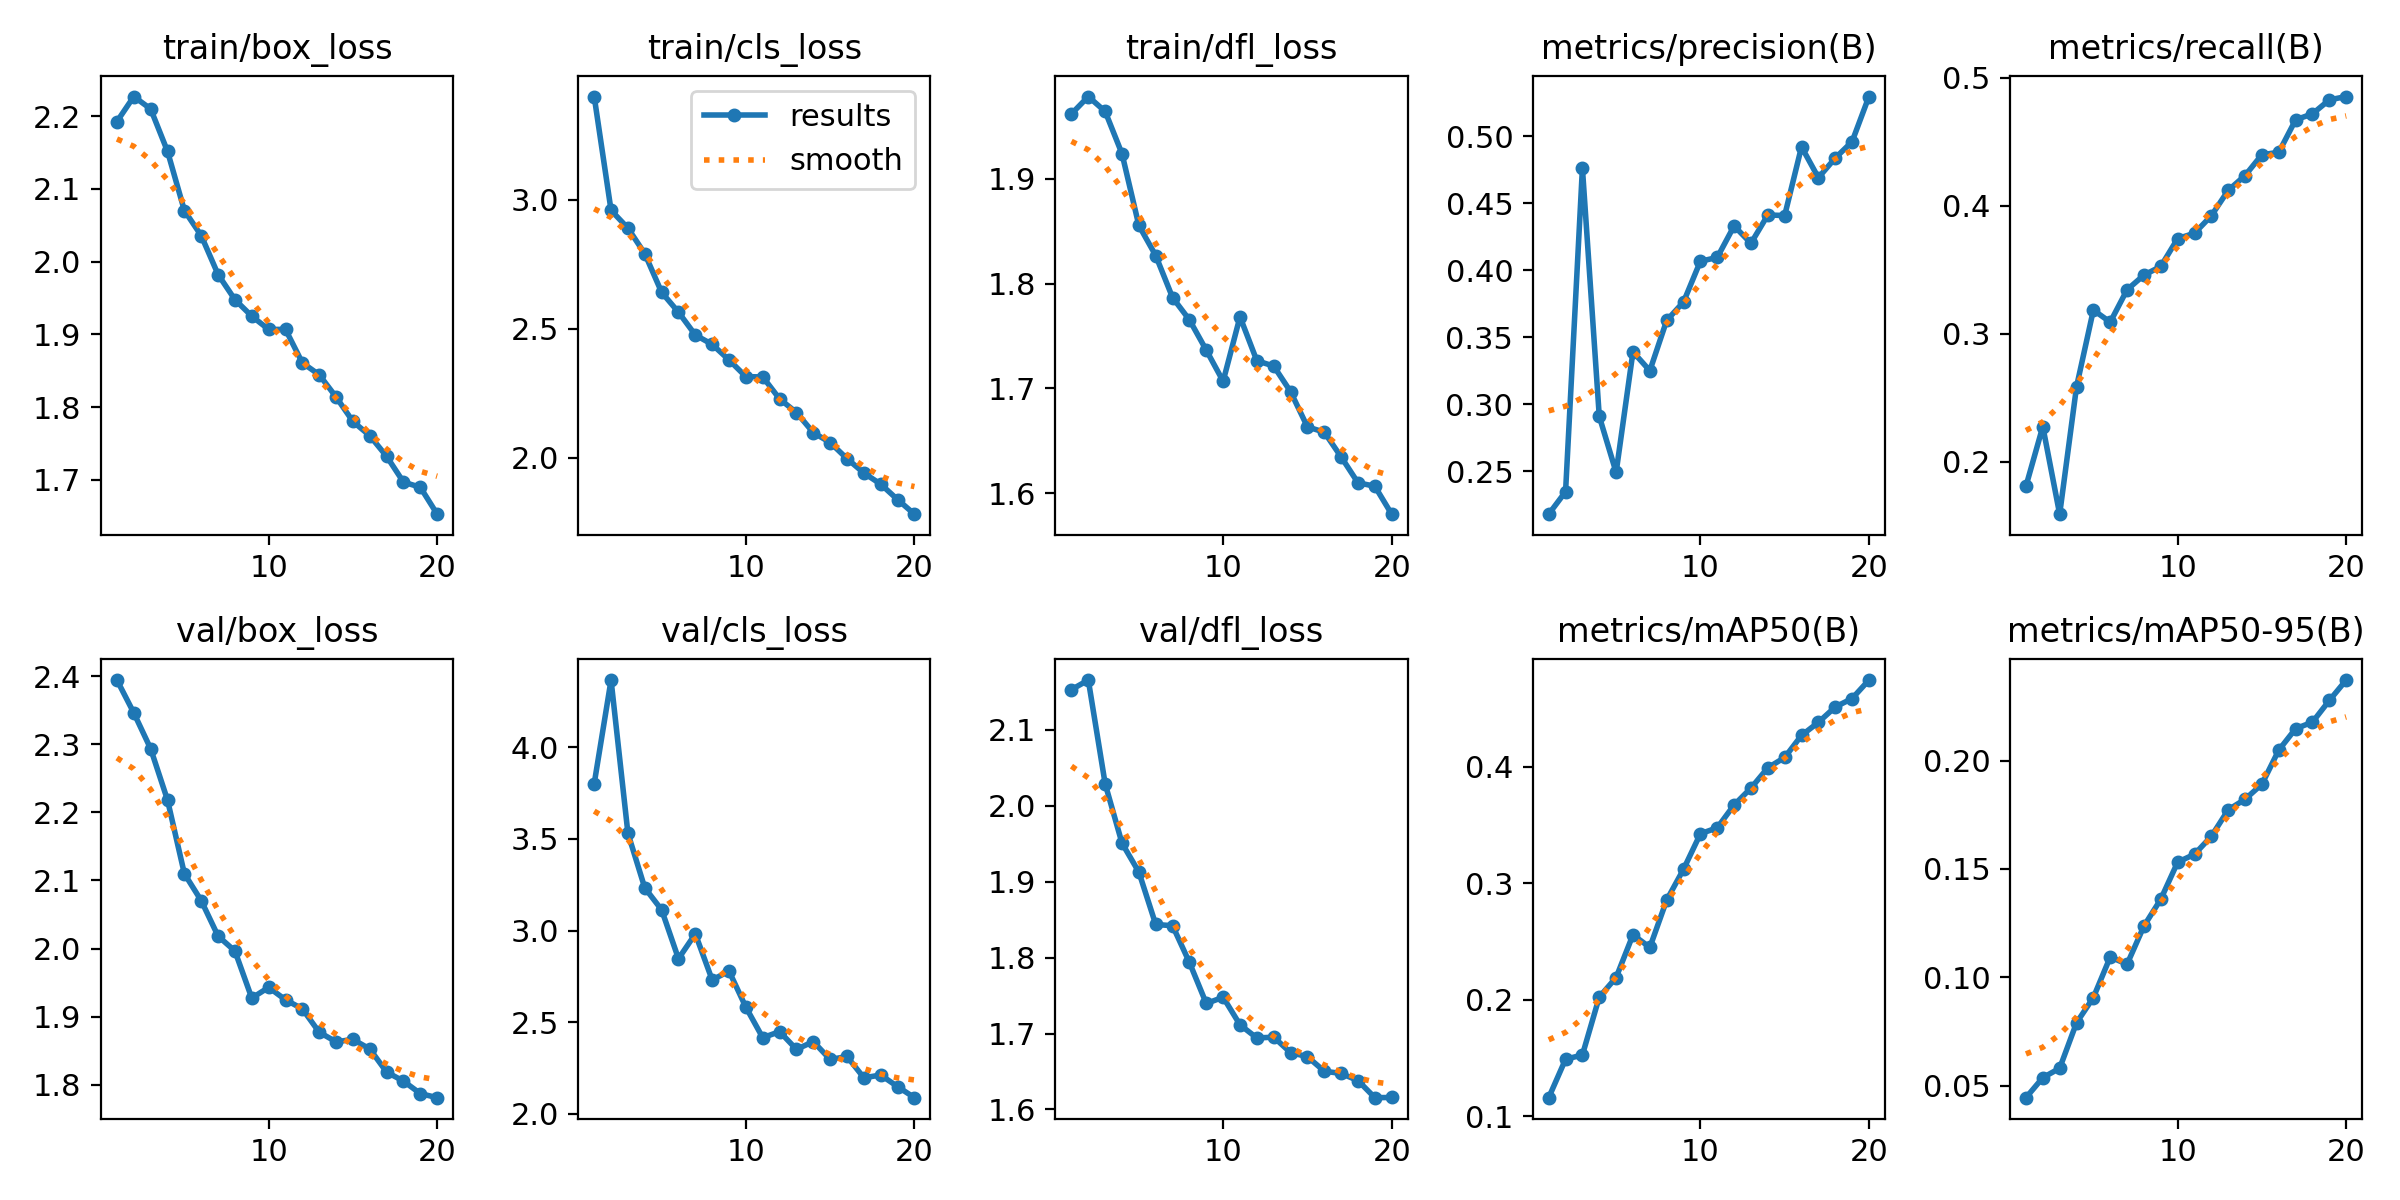

Source data for this figure (header and first rows):
epoch, time, train/box_loss, train/cls_loss, train/dfl_loss, metrics/precision(B), metrics/recall(B), metrics/mAP50(B), metrics/mAP50-95(B), val/box_loss, val/cls_loss, val/dfl_loss, lr/pg0, lr/pg1, lr/pg2
1, 101.5, 2.193, 3.4, 1.962, 0.218, 0.181, 0.1159, 0.04444, 2.395, 3.802, 2.153, 0.0004161, 0.0004161, 0.0004161
2, 195, 2.227, 2.959, 1.979, 0.2348, 0.2276, 0.1489, 0.05367, 2.346, 4.368, 2.165, 0.0007915, 0.0007915, 0.0007915
3, 290.4, 2.21, 2.89, 1.964, 0.4763, 0.1592, 0.1526, 0.05801, 2.294, 3.532, 2.029, 0.001126, 0.001126, 0.001126
4, 381.9, 2.152, 2.791, 1.924, 0.2911, 0.2586, 0.2023, 0.07898, 2.218, 3.233, 1.95, 0.001064, 0.001064, 0.001064
5, 477.8, 2.07, 2.642, 1.855, 0.2492, 0.3186, 0.2191, 0.09063, 2.11, 3.113, 1.912, 0.001002, 0.001002, 0.001002
6, 576, 2.036, 2.565, 1.827, 0.3392, 0.3091, 0.2557, 0.1093, 2.07, 2.846, 1.843, 0.0009406, 0.0009406, 0.0009406
7, 672.6, 1.982, 2.476, 1.787, 0.3251, 0.3344, 0.2449, 0.106, 2.018, 2.982, 1.842, 0.0008787, 0.0008787, 0.0008787
8, 765.3, 1.948, 2.44, 1.765, 0.3626, 0.3459, 0.2855, 0.1236, 1.996, 2.73, 1.794, 0.0008169, 0.0008169, 0.0008169
9, 859.4, 1.925, 2.379, 1.736, 0.3765, 0.3526, 0.312, 0.136, 1.927, 2.779, 1.74, 0.000755, 0.000755, 0.000755
10, 954.1, 1.907, 2.315, 1.707, 0.4069, 0.3744, 0.3425, 0.1531, 1.943, 2.581, 1.748, 0.0006931, 0.0006931, 0.0006931
11, 1049, 1.907, 2.314, 1.768, 0.4097, 0.3785, 0.3476, 0.1567, 1.925, 2.415, 1.711, 0.0006312, 0.0006312, 0.0006312
12, 1141, 1.861, 2.229, 1.726, 0.4332, 0.3922, 0.3672, 0.165, 1.911, 2.448, 1.694, 0.0005694, 0.0005694, 0.0005694
13, 1234, 1.845, 2.176, 1.721, 0.4203, 0.412, 0.3817, 0.1772, 1.877, 2.351, 1.695, 0.0005075, 0.0005075, 0.0005075
14, 1329, 1.814, 2.098, 1.697, 0.4414, 0.4236, 0.3991, 0.1821, 1.863, 2.394, 1.675, 0.0004456, 0.0004456, 0.0004456
15, 1422, 1.78, 2.06, 1.663, 0.441, 0.4399, 0.408, 0.1891, 1.866, 2.296, 1.67, 0.0003837, 0.0003837, 0.0003837
16, 1515, 1.761, 1.997, 1.658, 0.4923, 0.4417, 0.4269, 0.2048, 1.852, 2.312, 1.65, 0.0003219, 0.0003219, 0.0003219
17, 1610, 1.733, 1.942, 1.635, 0.4692, 0.4671, 0.4381, 0.2147, 1.818, 2.196, 1.647, 0.00026, 0.00026, 0.00026
18, 1704, 1.697, 1.898, 1.61, 0.4839, 0.4718, 0.4513, 0.2177, 1.805, 2.211, 1.638, 0.0001981, 0.0001981, 0.0001981
19, 1796, 1.69, 1.839, 1.607, 0.4961, 0.4827, 0.4586, 0.2277, 1.787, 2.148, 1.616, 0.0001363, 0.0001363, 0.0001363
20, 1890, 1.653, 1.782, 1.58, 0.5298, 0.4853, 0.4744, 0.2371, 1.781, 2.088, 1.616, 7.4375e-05, 7.4375e-05, 7.4375e-05
